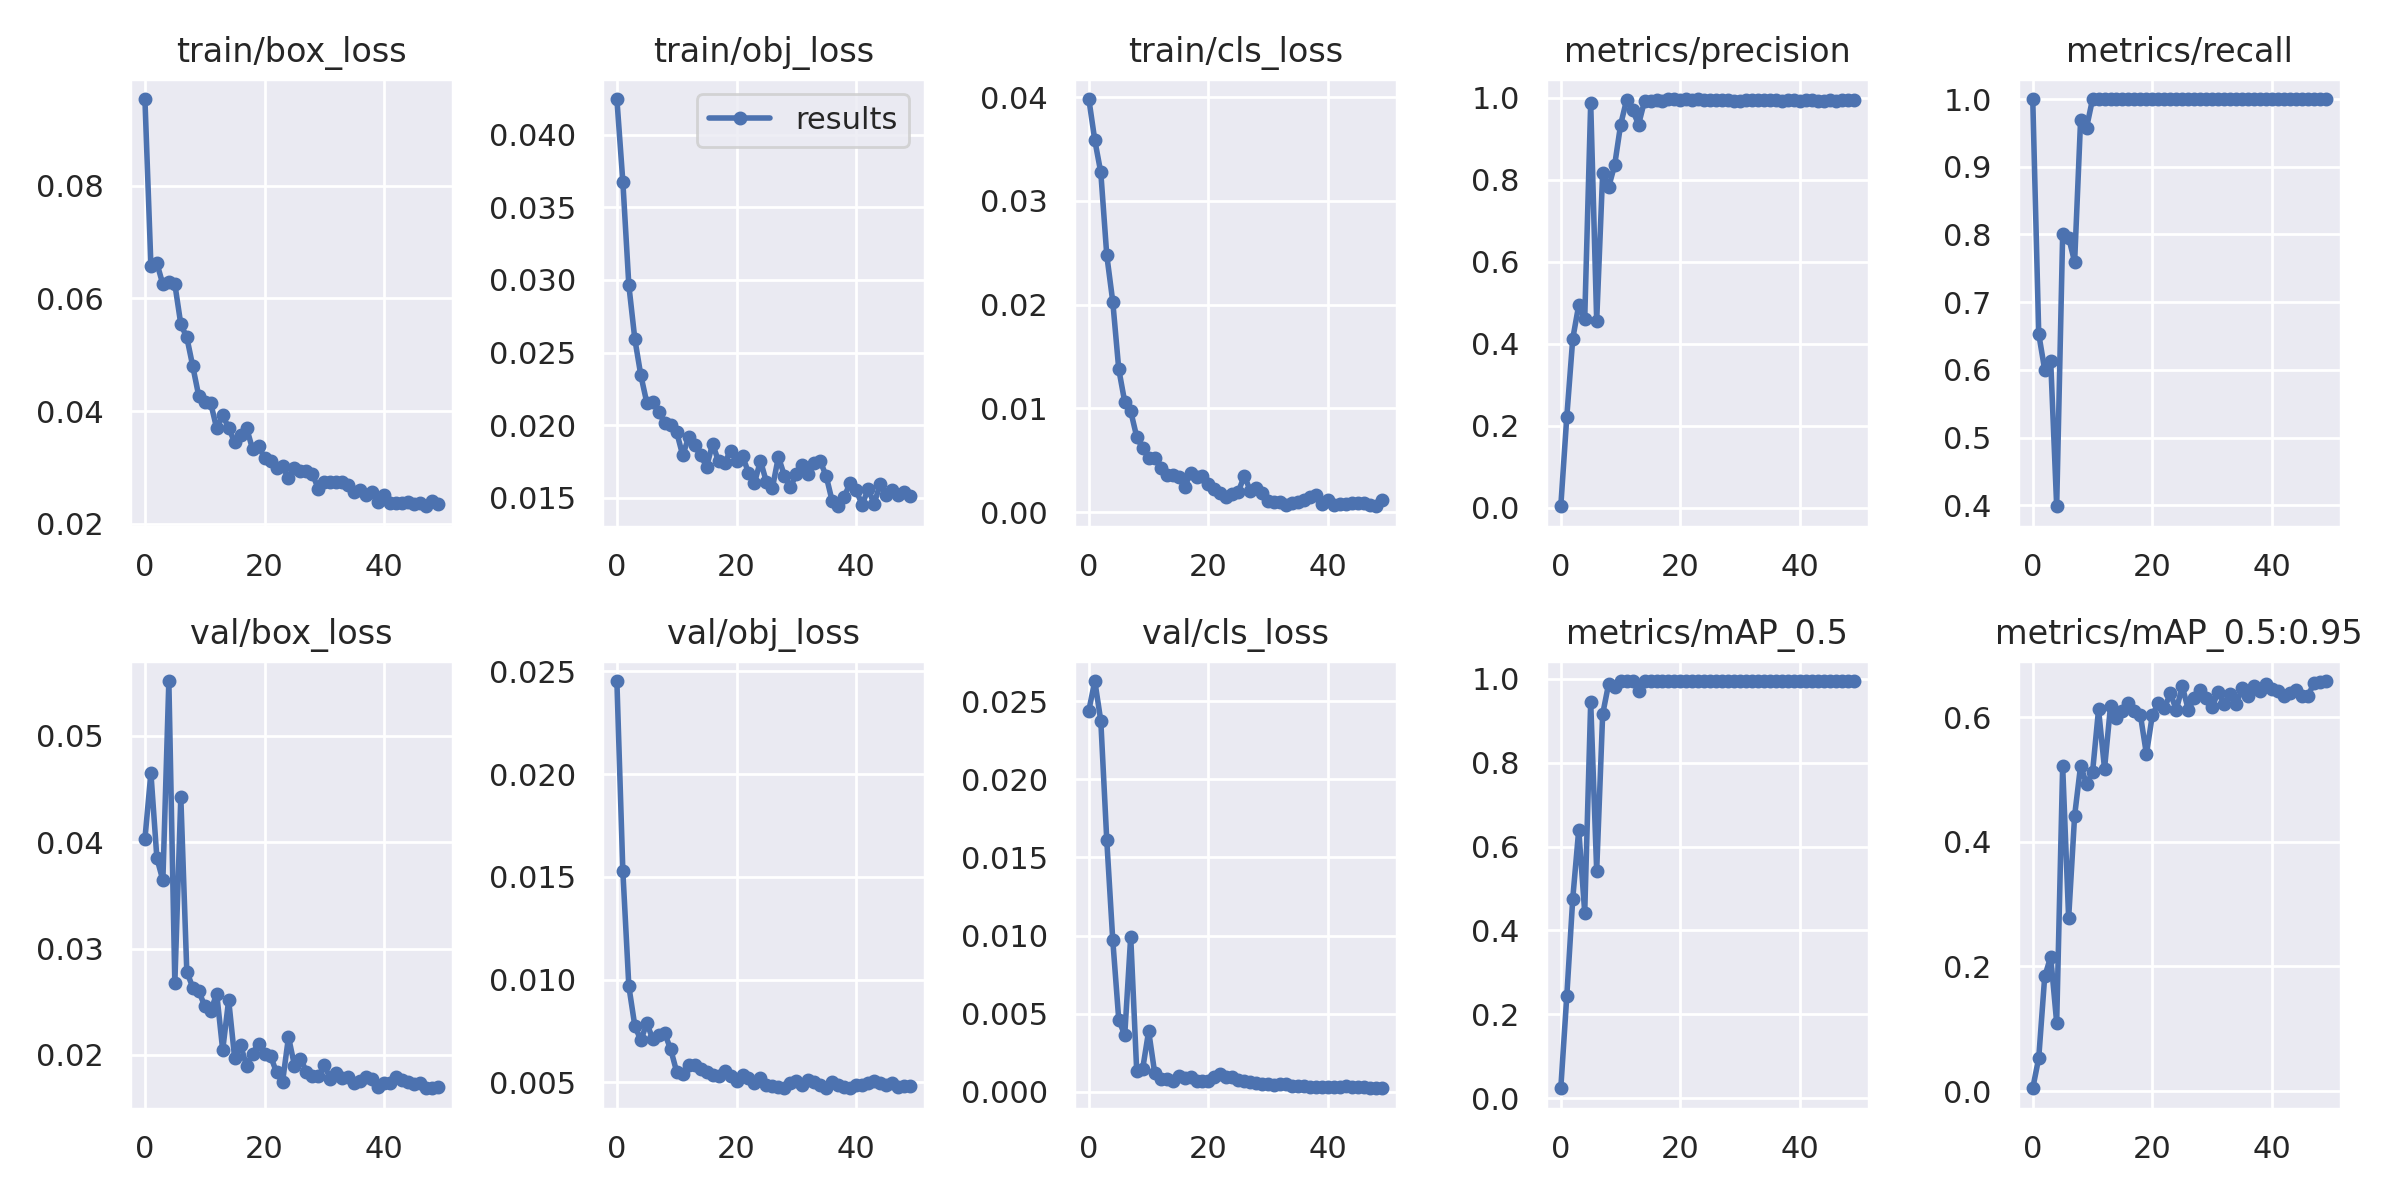

Data behind this chart, as committed beside it:
epoch, train/box_loss, train/obj_loss, train/cls_loss, metrics/precision, metrics/recall, metrics/mAP_0.5, metrics/mAP_0.5:0.95, val/box_loss, val/obj_loss, val/cls_loss, x/lr0, x/lr1, x/lr2
0, 0.09535, 0.04244, 0.03983, 0.003361, 1, 0.02338, 0.004585, 0.04032, 0.02454, 0.0244, 0.002, 0.002, 0.082
1, 0.06578, 0.03674, 0.03585, 0.2208, 0.6533, 0.2424, 0.05303, 0.04652, 0.01527, 0.02628, 0.004019, 0.004019, 0.06302
2, 0.06623, 0.02963, 0.03275, 0.4121, 0.6, 0.4759, 0.1839, 0.03852, 0.009673, 0.02373, 0.005954, 0.005954, 0.04395
3, 0.06247, 0.02593, 0.02476, 0.4941, 0.6133, 0.6403, 0.2154, 0.03643, 0.007751, 0.01609, 0.007807, 0.007807, 0.02481
4, 0.06291, 0.02344, 0.0203, 0.4608, 0.3987, 0.4427, 0.1098, 0.05516, 0.007041, 0.009712, 0.009208, 0.009208, 0.009208
5, 0.06254, 0.02156, 0.0138, 0.9877, 0.8, 0.9452, 0.5216, 0.02674, 0.007865, 0.004623, 0.009208, 0.009208, 0.009208
6, 0.05539, 0.02162, 0.01064, 0.4555, 0.7955, 0.5422, 0.2776, 0.04426, 0.007114, 0.003622, 0.00901, 0.00901, 0.00901
7, 0.05309, 0.0209, 0.009739, 0.8165, 0.7595, 0.9161, 0.442, 0.02784, 0.007322, 0.009935, 0.008812, 0.008812, 0.008812
8, 0.04794, 0.02015, 0.007276, 0.7822, 0.9695, 0.9883, 0.5223, 0.02634, 0.007377, 0.001343, 0.008614, 0.008614, 0.008614
9, 0.04266, 0.02005, 0.006149, 0.8353, 0.9579, 0.9817, 0.4923, 0.026, 0.006602, 0.001474, 0.008416, 0.008416, 0.008416
10, 0.04156, 0.01952, 0.00525, 0.934, 1, 0.994, 0.5122, 0.02461, 0.005505, 0.003888, 0.008218, 0.008218, 0.008218
11, 0.04141, 0.01794, 0.005242, 0.9948, 1, 0.995, 0.6126, 0.02412, 0.005405, 0.001236, 0.00802, 0.00802, 0.00802
12, 0.03691, 0.01916, 0.004291, 0.9704, 1, 0.995, 0.5175, 0.02577, 0.005853, 0.0008368, 0.007822, 0.007822, 0.007822
13, 0.03923, 0.01863, 0.003619, 0.9347, 1, 0.9713, 0.6177, 0.02047, 0.005818, 0.00083, 0.007624, 0.007624, 0.007624
14, 0.03702, 0.01793, 0.003616, 0.9922, 1, 0.995, 0.598, 0.02517, 0.005645, 0.0007272, 0.007426, 0.007426, 0.007426
15, 0.03445, 0.01716, 0.003395, 0.9915, 1, 0.995, 0.6098, 0.01971, 0.005486, 0.001047, 0.007228, 0.007228, 0.007228
16, 0.03568, 0.01871, 0.002458, 0.9949, 1, 0.995, 0.6233, 0.02092, 0.00536, 0.0009133, 0.00703, 0.00703, 0.00703
17, 0.03698, 0.01751, 0.003734, 0.9929, 1, 0.995, 0.6102, 0.01895, 0.005301, 0.0009413, 0.006832, 0.006832, 0.006832
18, 0.03324, 0.01738, 0.003351, 0.996, 1, 0.995, 0.6033, 0.02013, 0.005529, 0.0007249, 0.006634, 0.006634, 0.006634
19, 0.03377, 0.01826, 0.00346, 0.9969, 1, 0.995, 0.5409, 0.02108, 0.0053, 0.0006747, 0.006436, 0.006436, 0.006436
20, 0.0317, 0.01757, 0.002734, 0.9952, 1, 0.995, 0.6039, 0.02014, 0.005059, 0.0007004, 0.006238, 0.006238, 0.006238
21, 0.03117, 0.0179, 0.002203, 0.997, 1, 0.995, 0.622, 0.01993, 0.005365, 0.0009319, 0.00604, 0.00604, 0.00604
22, 0.02985, 0.01673, 0.001851, 0.9944, 1, 0.995, 0.6144, 0.01835, 0.005215, 0.001156, 0.005842, 0.005842, 0.005842
23, 0.03018, 0.01603, 0.001486, 0.9961, 1, 0.995, 0.6383, 0.01744, 0.004973, 0.0009509, 0.005644, 0.005644, 0.005644
24, 0.02815, 0.01757, 0.001768, 0.9958, 1, 0.995, 0.6118, 0.02169, 0.00523, 0.0009496, 0.005446, 0.005446, 0.005446
25, 0.02986, 0.01609, 0.001987, 0.9953, 1, 0.995, 0.6494, 0.01901, 0.004888, 0.0007681, 0.005248, 0.005248, 0.005248
26, 0.02941, 0.01569, 0.003522, 0.9949, 1, 0.995, 0.612, 0.01966, 0.004796, 0.0007257, 0.00505, 0.00505, 0.00505
27, 0.02938, 0.01782, 0.002041, 0.9949, 1, 0.995, 0.6302, 0.01843, 0.00478, 0.0006457, 0.004852, 0.004852, 0.004852
28, 0.02888, 0.01654, 0.002371, 0.9953, 1, 0.995, 0.643, 0.018, 0.004719, 0.0005428, 0.004654, 0.004654, 0.004654
29, 0.02614, 0.01574, 0.001876, 0.9925, 1, 0.995, 0.6302, 0.01799, 0.004973, 0.0004932, 0.004456, 0.004456, 0.004456
30, 0.02736, 0.01664, 0.001094, 0.9926, 1, 0.995, 0.6161, 0.01905, 0.00508, 0.0004743, 0.004258, 0.004258, 0.004258
31, 0.02749, 0.01725, 0.0009893, 0.9942, 1, 0.995, 0.6411, 0.01774, 0.004865, 0.0004278, 0.00406, 0.00406, 0.00406
32, 0.02748, 0.01662, 0.000993, 0.9944, 1, 0.995, 0.6215, 0.01829, 0.005134, 0.0005091, 0.003862, 0.003862, 0.003862
33, 0.02743, 0.01737, 0.0006893, 0.9955, 1, 0.995, 0.6373, 0.01781, 0.005013, 0.0004815, 0.003664, 0.003664, 0.003664
34, 0.02686, 0.01753, 0.0009297, 0.9948, 1, 0.995, 0.6212, 0.01797, 0.004855, 0.0004034, 0.003466, 0.003466, 0.003466
35, 0.02557, 0.01649, 0.001021, 0.9945, 1, 0.995, 0.6461, 0.01734, 0.004743, 0.0003683, 0.003268, 0.003268, 0.003268
36, 0.02599, 0.01476, 0.001223, 0.9939, 1, 0.995, 0.6344, 0.01754, 0.005036, 0.0003854, 0.00307, 0.00307, 0.00307
37, 0.02513, 0.01443, 0.001463, 0.9932, 1, 0.995, 0.6499, 0.01793, 0.004868, 0.0003142, 0.002872, 0.002872, 0.002872
38, 0.02557, 0.01509, 0.001627, 0.9944, 1, 0.995, 0.6421, 0.01773, 0.00479, 0.0002909, 0.002674, 0.002674, 0.002674
39, 0.02388, 0.01603, 0.0008175, 0.9947, 1, 0.995, 0.6541, 0.01695, 0.00471, 0.000289, 0.002476, 0.002476, 0.002476
40, 0.0251, 0.01553, 0.001217, 0.9932, 1, 0.995, 0.6447, 0.01739, 0.004864, 0.0003143, 0.002278, 0.002278, 0.002278
41, 0.02371, 0.01454, 0.0007044, 0.9938, 1, 0.995, 0.6427, 0.01739, 0.004863, 0.0003114, 0.00208, 0.00208, 0.00208
42, 0.02366, 0.0156, 0.0007713, 0.9934, 1, 0.995, 0.634, 0.0179, 0.004967, 0.0003356, 0.001882, 0.001882, 0.001882
43, 0.02368, 0.01461, 0.000823, 0.9921, 1, 0.995, 0.6391, 0.01769, 0.005059, 0.0003696, 0.001684, 0.001684, 0.001684
44, 0.02379, 0.01593, 0.0009175, 0.9928, 1, 0.995, 0.6433, 0.01744, 0.004965, 0.0003326, 0.001486, 0.001486, 0.001486
45, 0.02351, 0.01521, 0.0009118, 0.9938, 1, 0.995, 0.6343, 0.01725, 0.004873, 0.0002976, 0.001288, 0.001288, 0.001288
46, 0.02375, 0.01557, 0.0009163, 0.9931, 1, 0.995, 0.6343, 0.01741, 0.004969, 0.000285, 0.00109, 0.00109, 0.00109
47, 0.02312, 0.01519, 0.0007094, 0.9942, 1, 0.995, 0.6544, 0.01687, 0.004792, 0.0002452, 0.000892, 0.000892, 0.000892
48, 0.02408, 0.01538, 0.0005749, 0.9941, 1, 0.995, 0.6561, 0.01694, 0.004809, 0.0002382, 0.000694, 0.000694, 0.000694
49, 0.02356, 0.01515, 0.001145, 0.9943, 1, 0.995, 0.6581, 0.01695, 0.004803, 0.0002316, 0.000496, 0.000496, 0.000496
